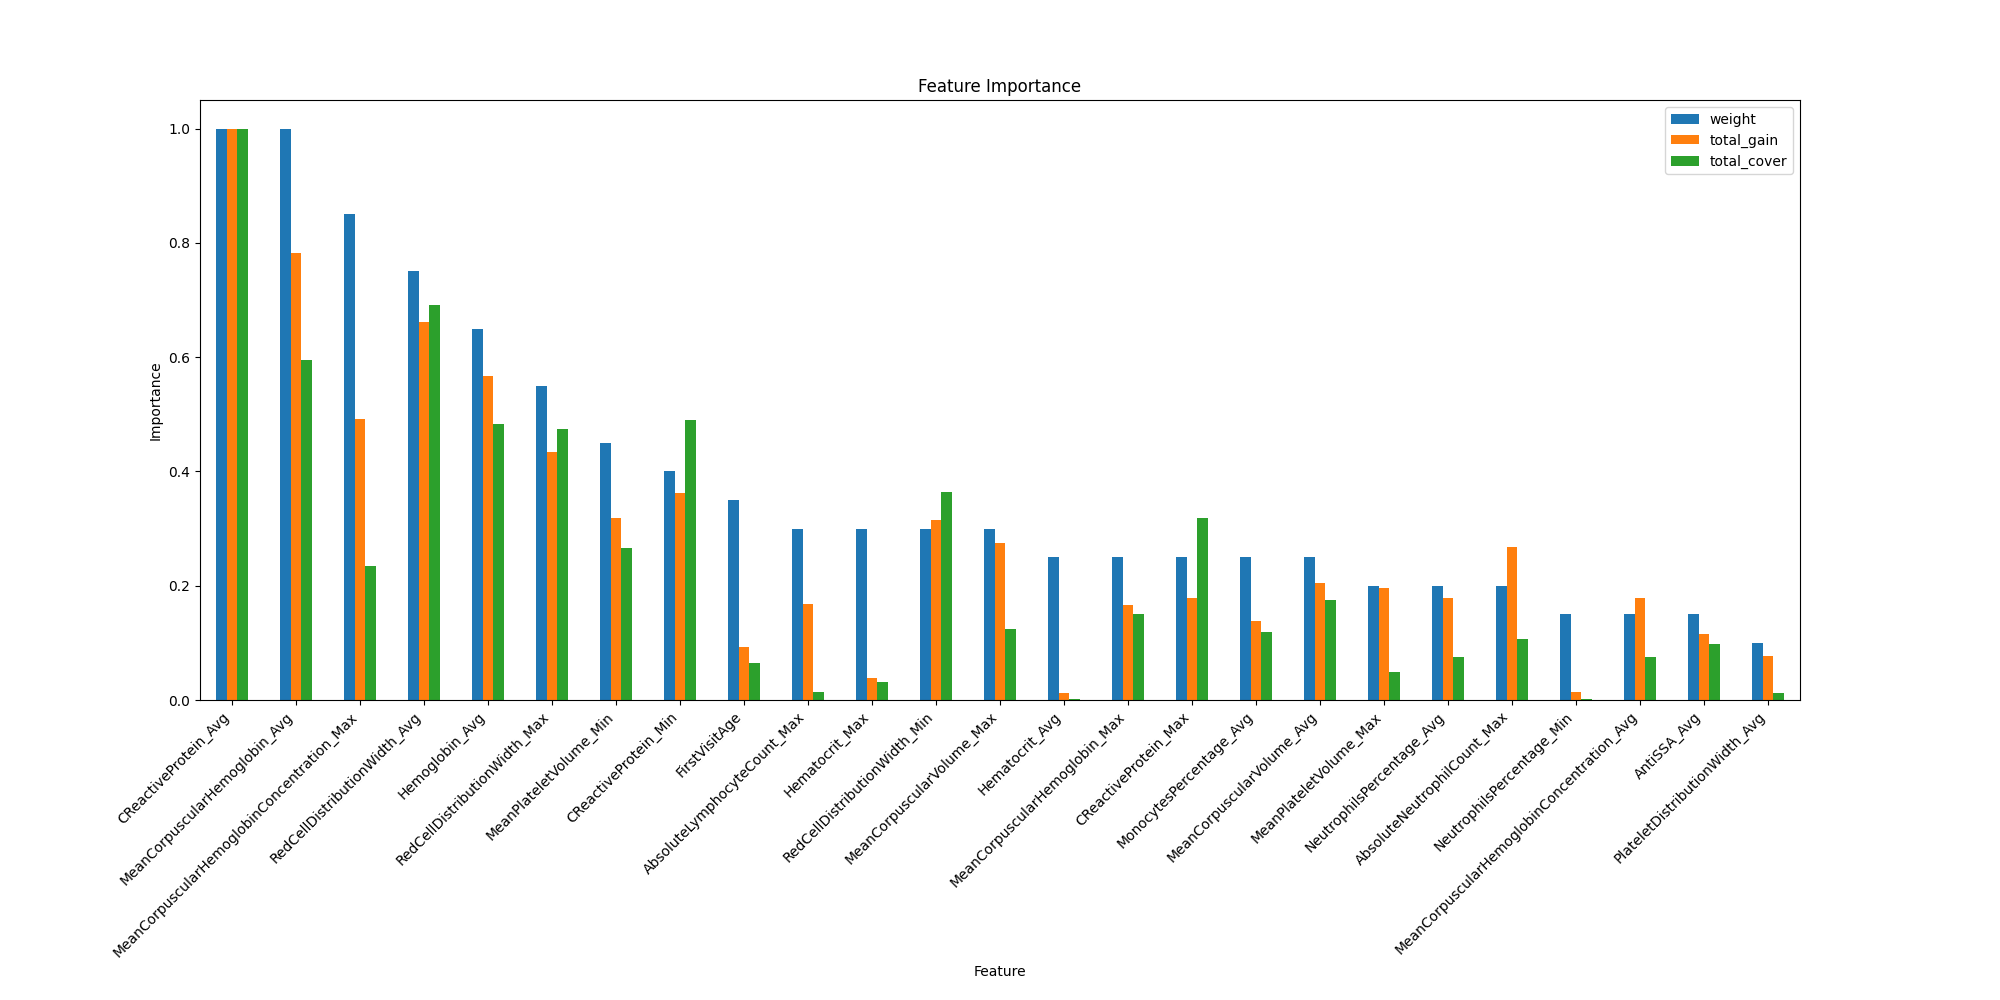

Values plotted in this chart, from the file beside it:
weight, total_gain, total_cover, gain, cover, feature
7.0, 17.45, 27695, 2.493, 3956, FirstVisitAge
5.0, 2.134, 956.9, 0.4269, 191.4, Hematocrit_Avg
6.0, 7.076, 13415, 1.179, 2236, Hematocrit_Max
1.0, 0.2702, 186.7, 0.2702, 186.7, Hematocrit_Min
4.0, 33.38, 31992, 8.346, 7998, NeutrophilsPercentage_Avg
3.0, 2.488, 791.1, 0.8294, 263.7, NeutrophilsPercentage_Min
5.0, 26, 51383, 5.199, 10277, MonocytesPercentage_Avg
1.0, 4.066, 19677, 4.066, 19677, MonocytesPercentage_Min
3.0, 33.36, 32342, 11.12, 10781, MeanCorpuscularHemoglobinConcentration_A…
17.0, 92.1, 100535, 5.417, 5914, MeanCorpuscularHemoglobinConcentration_M…
2.0, 0.5844, 2253, 0.2922, 1126, PlateletCount_Min
20.0, 146.5, 255843, 7.324, 12792, MeanCorpuscularHemoglobin_Avg
5.0, 31.16, 64578, 6.232, 12916, MeanCorpuscularHemoglobin_Max
5.0, 38.17, 74921, 7.633, 14984, MeanCorpuscularVolume_Avg
6.0, 51.34, 53337, 8.557, 8890, MeanCorpuscularVolume_Max
13.0, 106.2, 207671, 8.172, 15975, Hemoglobin_Avg
1.0, 1.983, 336.9, 1.983, 336.9, EosinophilsPercentage_Max
4.0, 49.95, 46174, 12.49, 11543, AbsoluteNeutrophilCount_Max
1.0, 7.684, 6239, 7.684, 6239, AbsoluteEosinophilCount_Max
2.0, 7.079, 38393, 3.54, 19197, AbsoluteBasophilCount_Min
6.0, 31.59, 6277, 5.266, 1046, AbsoluteLymphocyteCount_Max
4.0, 36.77, 21102, 9.192, 5276, MeanPlateletVolume_Max
9.0, 59.71, 114336, 6.635, 12704, MeanPlateletVolume_Min
2.0, 14.47, 5428, 7.234, 2714, PlateletDistributionWidth_Avg
1.0, 5.875, 13058, 5.875, 13058, PlateletDistributionWidth_Min
15.0, 123.7, 297614, 8.247, 19841, RedCellDistributionWidth_Avg
11.0, 81.25, 204352, 7.386, 18577, RedCellDistributionWidth_Max
6.0, 58.8, 156460, 9.8, 26077, RedCellDistributionWidth_Min
20.0, 187.1, 430113, 9.357, 21506, CReactiveProtein_Avg
5.0, 33.4, 137134, 6.681, 27427, CReactiveProtein_Max
8.0, 67.82, 210387, 8.478, 26298, CReactiveProtein_Min
1.0, 3.689, 3544, 3.689, 3544, Total25HydroxyVitaminD_Max
1.0, 1.002, 1718, 1.002, 1718, ReverseTriiodothyronine_Avg
1.0, 0.9324, 1666, 0.9324, 1666, ReverseTriiodothyronine_Max
1.0, 1.08, 1768, 1.08, 1768, ReverseTriiodothyronine_Min
3.0, 21.53, 41962, 7.177, 13987, AntiSSA_Avg
